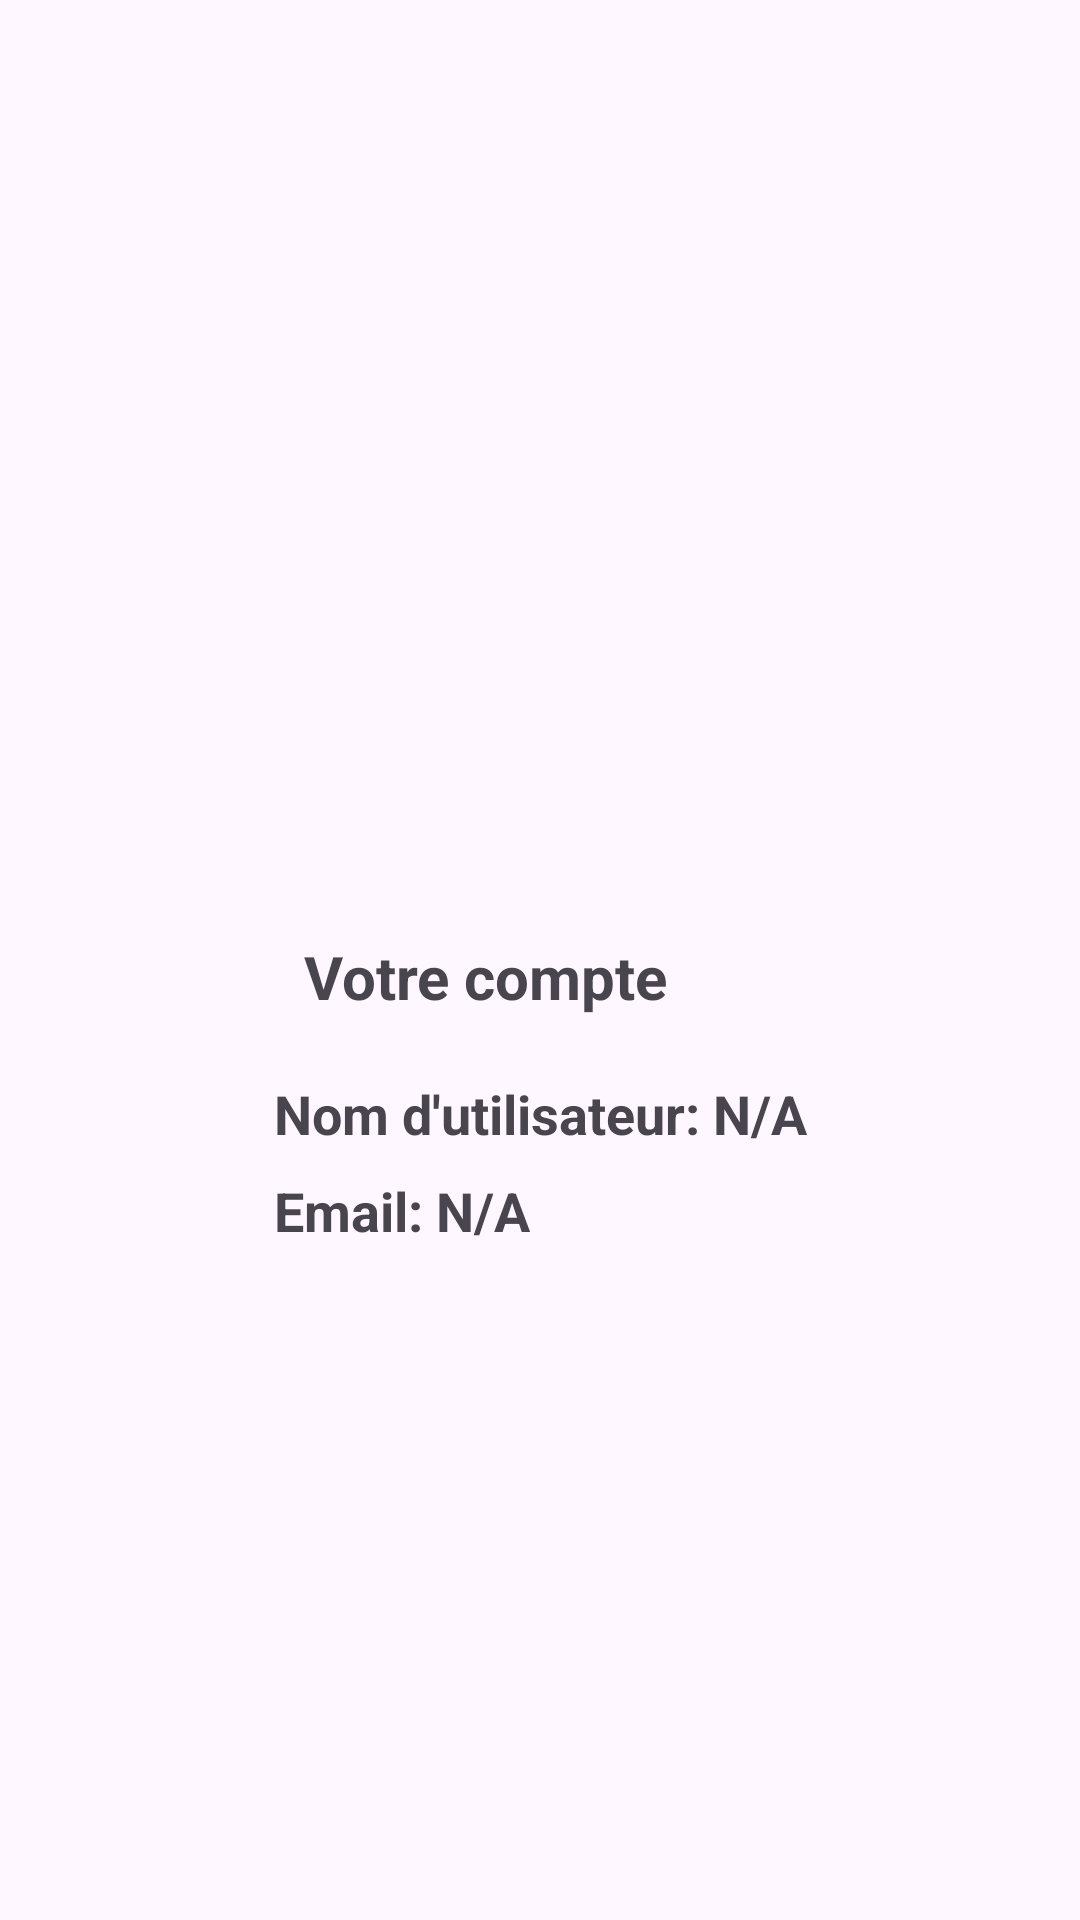

Write the Android layout XML for this screen, with the resource values it uses.
<!-- AndroidManifest.xml: application theme Theme.MyRecyclerView -->
<!-- res/layout/activity_profile.xml -->
<?xml version="1.0" encoding="utf-8"?>
<androidx.constraintlayout.widget.ConstraintLayout xmlns:android="http://schemas.android.com/apk/res/android"
    xmlns:app="http://schemas.android.com/apk/res-auto"
    xmlns:tools="http://schemas.android.com/tools"
    android:layout_width="match_parent"
    android:layout_height="match_parent"
    tools:context=".ProfileActivity">

    <ImageView
        android:id="@+id/imageView"
        android:layout_width="370dp"
        android:layout_height="296dp"
        app:layout_constraintEnd_toEndOf="parent"
        app:layout_constraintStart_toStartOf="parent"
        app:layout_constraintTop_toTopOf="parent"
        app:srcCompat="@drawable/profile_img" />

    <LinearLayout
        android:layout_width="wrap_content"
        android:layout_height="wrap_content"
        android:orientation="vertical"
        android:padding="16dp"
        app:layout_constraintEnd_toEndOf="parent"
        app:layout_constraintStart_toStartOf="parent"
        app:layout_constraintTop_toBottomOf="@+id/imageView">

        <TextView
            android:id="@+id/textView2"
            android:layout_width="match_parent"
            android:layout_height="wrap_content"
            android:layout_marginStart="10dp"
            android:layout_marginBottom="20dp"
            android:text="@string/votre_compte"
            android:textSize="20sp"
            android:textStyle="bold" />

        <TextView
            android:id="@+id/display_name_text_view"
            android:layout_width="wrap_content"
            android:layout_height="wrap_content"
            android:text="@string/nom_d_utilisateur"
            android:textSize="18sp"
            android:textStyle="bold" />

        <TextView
            android:id="@+id/email_text_view"
            android:layout_width="wrap_content"
            android:layout_height="wrap_content"
            android:layout_marginTop="8dp"
            android:text="@string/email"
            android:textSize="18sp"
            android:textStyle="bold" />

    </LinearLayout>

</androidx.constraintlayout.widget.ConstraintLayout>
<!-- resources referenced by this layout -->
<resources>
  <string name="email">Email: N/A</string>
  <string name="nom_d_utilisateur">Nom d\'utilisateur: N/A</string>
  <string name="votre_compte">Votre compte</string>
  <style name="Theme.MyRecyclerView" parent="Base.Theme.MyRecyclerView" />
  <style name="Base.Theme.MyRecyclerView" parent="Theme.Material3.DayNight.NoActionBar">
          
          <item name="colorPrimary">@color/red</item>
          <item name="colorSecondary">@color/gray</item>
      </style>
</resources>
